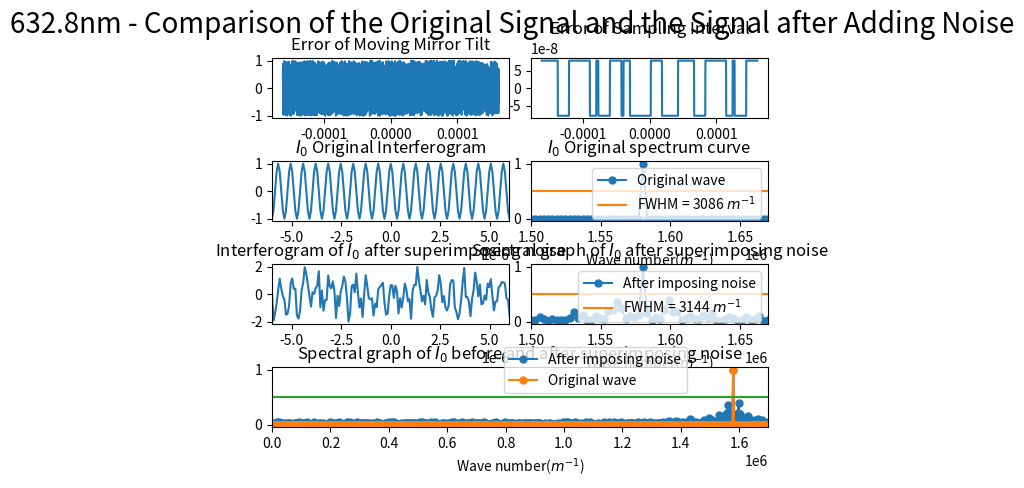

Write Python code to recreate this figure.
import numpy as np
import matplotlib.pyplot as plt
from scipy.fftpack import fft
from pylab import *
import matplotlib.gridspec as gridspec
import random
from scipy import signal

##########################################################################
# 本程序模拟动镜倾斜误差影响下的傅里叶变换光谱测量系统的光谱测量曲线
# 程序具体参数如下：
#   - 采样间隔选取 79.1nm
#   - 干涉图波长选取 632.8nm
#   - 干涉图采样点数选取 2^12（该点数下仿真图像最佳）
#   - 本实验只叠加两种正弦噪声噪声
#   - 实验目的在于模拟不同频率的正弦噪声对信号的影响
##########################################################################

def GetFFT(I0, Iw0, n0):
    Y0 = 2*abs(fft(I0,n0))
    Y0_max = max(Y0);
    Y0 = Y0/Y0_max
    Y0 = Y0[:int(n0/2)]

    Yw0 = 2*abs(fft(Iw0,n0))
    Yw0_max = max(Yw0);
    Yw0 = Yw0/Yw0_max
    Yw0 = Yw0[:int(n0/2)]
    return Y0, Yw0

# 波长为632.8nm
laimda0 = 632.8*10**(-9)
# 79.1nm的采样间隔 
i = 79.1*10**(-9)
# 中心点的采样频
sigma0 = 1/laimda0
p1 = (-1)*(2**11)*79.1*10**(-9)
# 2**n个点 
p2 = (2**11-1)*79.1*10**(-9)
# 无补零 
x0 = np.arange(p1, p2, i)
n0 = n1 = 2**(int(np.log2(len(x0)))+1)
print("n0 length = %d" %n0)


noise1 = [random.uniform(-1, 1) for _ in range(len(x0))]
# noise1 = np.sin(2*np.pi*sigma0/8*x0)
# noise1 = np.sin(2*np.pi*sigma0/4*x0)
# noise1 = np.sin(2*np.pi*sigma0/2*x0)
noise_linear = linspace(0,i,len(x0))
sig = np.sin(2 * np.pi * 8 *10**7 * noise_linear)
noise2 = i*signal.square(2 * np.pi * 10*10**7 * noise_linear, duty=(sig + 1)/2)

I0 = np.cos(2*np.pi*sigma0*x0)
I00 = np.cos(2*np.pi*sigma0*(x0 + noise2))
# Iw0 = I0 + noise1
Iw0 = I00 + noise1

Y0, Yw0 = GetFFT(I0, Iw0, n0)

# 设置频谱图的横坐标
fs_0 = 1/i*np.arange(n0/2)/n0

best_Y0_average_range = 0.5*np.ones((Y0.size, 1))
best_Y1_average_range = 0.4745*np.ones((Y0.size, 1))

gs = gridspec.GridSpec(4, 8)
gs.update(wspace=0.5, hspace=0.7)



figure(1)
subplot(gs[0, 0:4])
plt.plot(x0, noise1)
# plt.xlim(-6*(10**(-6)), 6*(10**(-6)))
plt.title("Error of Moving Mirror Tilt")


subplot(gs[0, 4:8])
plt.plot(x0, noise2)
plt.title("Error of Sampling Interval")



subplot(gs[1, 0:4])
plt.plot(x0, I0)
plt.xlim(-6*(10**(-6)), 6*(10**(-6)))
plt.title("$I_0$ Original Interferogram")


subplot(gs[1, 4:8])
Y0_pic1, = plt.plot(fs_0, Y0, marker='o', ms=5)
bf, = plt.plot(fs_0,best_Y0_average_range)
plt.legend(handles=[Y0_pic1, bf],labels=['Original wave', 'FWHM = 3086 $m^{-1}$'], loc='upper right')
plt.title("$I_0$ Original spectrum curve")
plt.xlim(1.50*(10**6), 1.67*(10**6))
plt.xlabel('Wave number($m^{-1}$)')

subplot(gs[2, 0:4])
plt.plot(x0, Iw0)
plt.xlim(-6*(10**(-6)), 6*(10**(-6)))
plt.title("Interferogram of $I_0$ after superimposing noise")

subplot(gs[2, 4:8])
Yw0_pic1, = plt.plot(fs_0, Yw0, marker='o', ms=5)
bf, = plt.plot(fs_0,best_Y0_average_range)
# bf, = plt.plot(fs_0,best_Y1_average_range)
# plt.legend(handles=[Yw0_pic1, bf],labels=[r'After imposing noise', 'FWHM = 3086 $m^{-1}$'], loc='upper right')
plt.legend(handles=[Yw0_pic1, bf],labels=[r'After imposing noise', 'FWHM = 3144 $m^{-1}$'], loc='upper right')
plt.title("Spectral graph of $I_0$ after superimposing noise")
plt.xlim(1.50*(10**6), 1.67*(10**6))
# plt.xlim(0.07098*(10**6), 0.1235*(10**6))
plt.xlabel('Wave number($m^{-1}$)')


subplot(gs[3, :8])

Yw0_pic1, = plt.plot(fs_0, Yw0, marker='o', ms=5)
Y0_pic1, = plt.plot(fs_0, Y0, marker='o', ms=5)
bf, = plt.plot(fs_0,best_Y0_average_range)
plt.legend(handles=[ Yw0_pic1, Y0_pic1, bf],labels=[r'After imposing noise', 'Original wave'], bbox_to_anchor=(0.85,0.45), loc='best')
plt.xlim(0*(10**6), 1.7*(10**6))
plt.xlabel('Wave number($m^{-1}$)')
plt.title("Spectral graph of $I_0$ before and after superimposing noise")

plt.suptitle("632.8nm - Comparison of the Original Signal and the Signal after Adding Noise", fontsize = 20)


plt.show()
